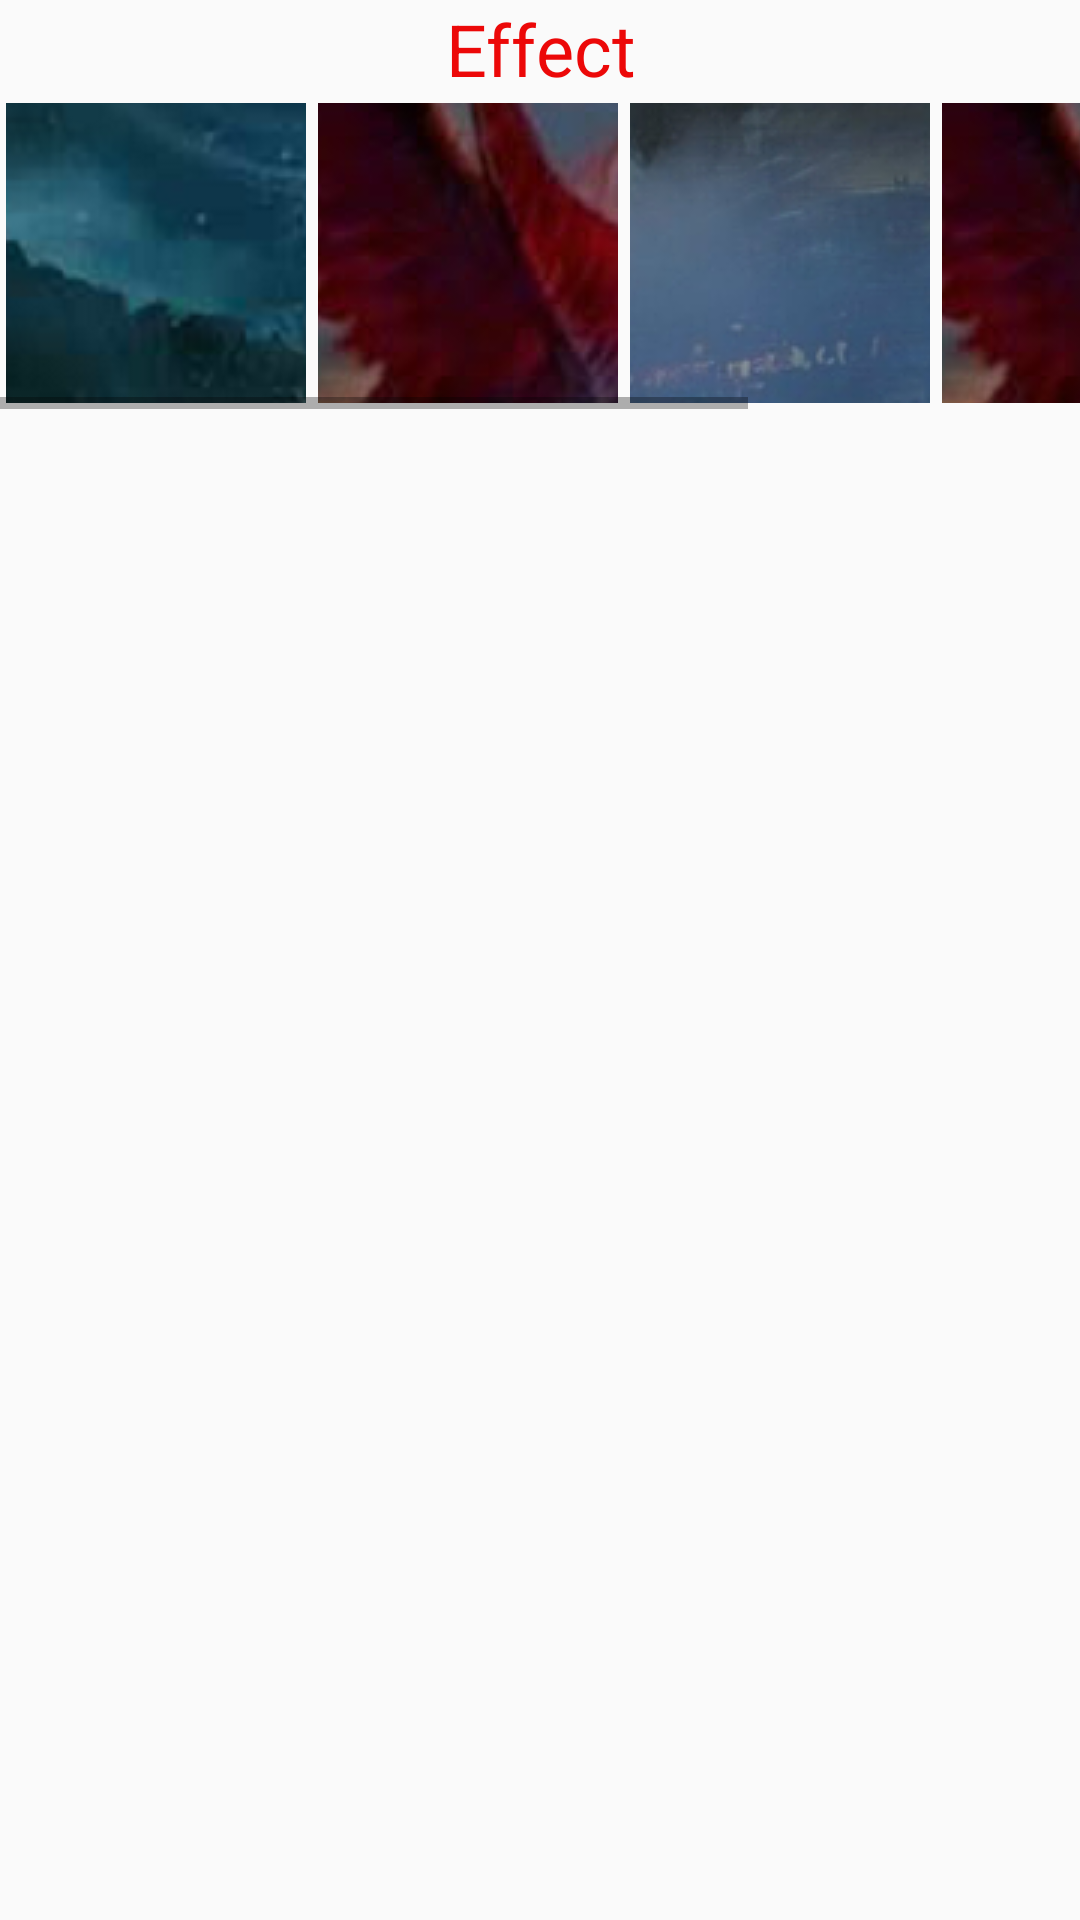

Android layout source for this screen:
<!-- AndroidManifest.xml: application theme AppTheme -->
<!-- res/layout/dialog_anhsang.xml -->
<?xml version="1.0" encoding="utf-8"?>
<RelativeLayout
    xmlns:android="http://schemas.android.com/apk/res/android"
    android:layout_width="match_parent"
    android:layout_height="wrap_content">
<TextView
    android:id="@+id/id_dialog_as_txt"
    android:text="@string/effect"
    android:gravity="center"
    android:textSize="24sp"
    android:textColor="#ec0808"
    android:layout_width="match_parent"
    android:layout_height="wrap_content" />
    <HorizontalScrollView
        android:layout_below="@id/id_dialog_as_txt"
        android:layout_width="match_parent"
        android:layout_height="wrap_content">
<LinearLayout
    android:layout_below="@+id/id_dialog_as_txt"
    android:orientation="horizontal"
    android:layout_width="wrap_content"
    android:layout_height="wrap_content">

    <ImageButton
        android:id="@+id/id_dilog_anh_xanh"
        android:layout_margin="2dp"
        android:src="@drawable/danphuchy"
        android:layout_width="100dp"
        android:layout_height="100dp" />
    <ImageButton
        android:id="@+id/id_dilog_anh_do"
        android:layout_margin="2dp"
        android:src="@drawable/cungky"
        android:layout_width="100dp"
        android:layout_height="100dp" />
    <ImageButton
        android:id="@+id/id_dilog_anh_amban"
        android:layout_margin="2dp"
        android:src="@drawable/backcolap"
        android:layout_width="100dp"
        android:layout_height="100dp" />
    <ImageButton
        android:layout_margin="2dp"
        android:src="@drawable/cungky"
        android:layout_width="100dp"
        android:layout_height="100dp" />
    <ImageButton
        android:layout_margin="2dp"
        android:src="@drawable/thuvien"
        android:layout_width="100dp"
        android:layout_height="100dp" />

</LinearLayout>
 </HorizontalScrollView>
</RelativeLayout>
<!-- resources referenced by this layout -->
<resources>
  <!-- drawable backcolap: png bitmap (drawable, 944842 bytes) -->
  <!-- drawable cungky: jpg bitmap (drawable, 39513 bytes) -->
  <!-- drawable danphuchy: png bitmap (drawable, 370571 bytes) -->
  <!-- drawable thuvien: png bitmap (drawable, 109784 bytes) -->
  <string name="effect">Effect</string>
  <style name="AppTheme" parent="Theme.AppCompat.Light.NoActionBar">
          
          <item name="colorPrimary">@color/colorPrimary</item>
          <item name="colorPrimaryDark">@color/colorPrimaryDark</item>
          <item name="colorAccent">@color/colorAccent</item>
      </style>
  <color name="colorPrimary">#0cfcfc</color>
  <color name="colorPrimaryDark">#23998b</color>
  <color name="colorAccent">#e9ce00</color>
</resources>
